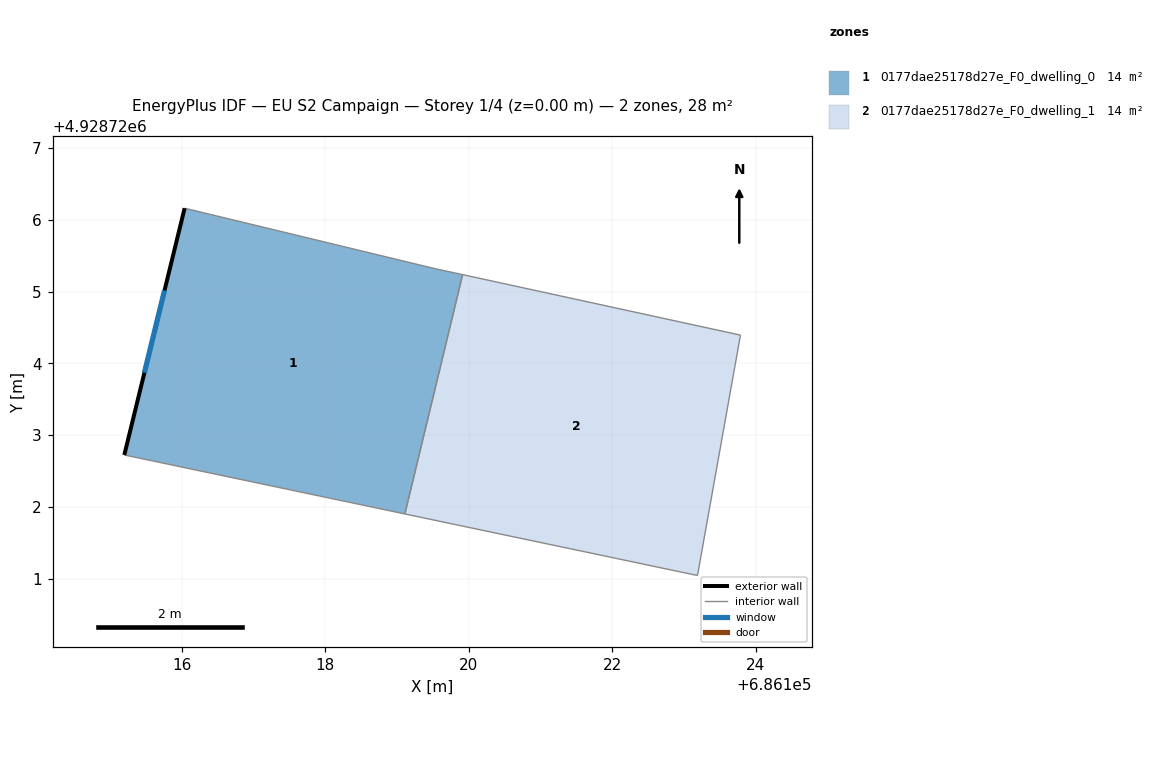
=== STOREY PLAN SPEC (per zone: floor XY polygon, exterior-wall plan segments, windows/doors) ===
zone 1: 0177dae25178d27e_F0_dwelling_0  (13.9 m²)
  floor: (686119.11, 4928721.90) (686119.92, 4928725.24) (686119.52, 4928725.32) (686116.04, 4928726.16) (686115.20, 4928722.72)
  exterior wall: (686115.20, 4928722.72) – (686116.04, 4928726.16)  [3.5 m]
    window: (686115.48, 4928723.87) – (686115.76, 4928725.02)  [1.2 m²]
  interior walls: 4
zone 2: 0177dae25178d27e_F0_dwelling_1  (13.9 m²)
  floor: (686123.19, 4928721.04) (686123.79, 4928724.39) (686119.92, 4928725.24) (686119.11, 4928721.90)
  interior walls: 4

=== DERIVED (storey summary) ===
Building: EU S2 Campaign
Storey: 1 of 4  (floor level z = 0.00 m)
Storey gross floor area: 27.8 m²
Zones on this storey: 2
  - 0177dae25178d27e_F0_dwelling_0: floor 13.9 m²; exterior wall 3.5 m (10.6 m²); 1 window(s) 1.2 m²; WWR 11.1%
  - 0177dae25178d27e_F0_dwelling_1: floor 13.9 m²
Zone adjacency (shared interzone walls):
  - 0177dae25178d27e_F0_dwelling_0 ↔ 0177dae25178d27e_F0_dwelling_1